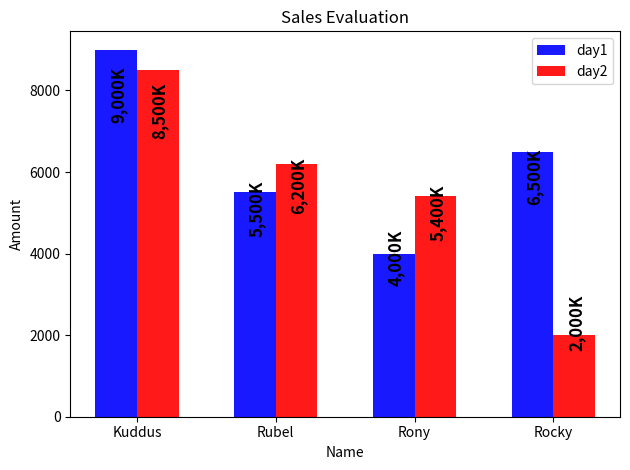

Here is the Python script that generated this plot:
from matplotlib import pyplot as plt
import numpy as np
def number_decorator(number):
    number = round(number, 1)
    number = format(number, ',')
    number = number + 'K'
    return number

def thousand_K_number_decorator(number):
    number = int(number / 1000)
    number = format(number, ',')
    number = number + 'K'
    return number


day1_sale = (9000, 5500, 4000, 6500)
day2_sale = (8500, 6200, 5400, 2000)
sales_person = ['Kuddus', 'Rubel', 'Rony', 'Rocky']
bar_index = np.arange(len(day2_sale))

# create plot
fig, ax = plt.subplots()

bar_width = 0.3
opacity = 0.9

bar1 = plt.bar(bar_index, day1_sale, bar_width,
               alpha=opacity, color='b', label='Frank')

bar2 = plt.bar(bar_index + bar_width, day2_sale, bar_width,
               alpha=opacity, color='r', label='Guido')


def autolabel(bar1):
    for bar in bar1:
        height = int(bar.get_height())
        ax.text(bar.get_x() + .1, 0.8 * height,
                number_decorator(height),
                va='bottom', rotation=90,
                fontsize=12, fontweight='bold')


def autolabel(bar2):
    for bar in bar2:
        height = int(bar.get_height())
        ax.text(bar.get_x() + .1, 0.8 * height,
                number_decorator(height),
                va='bottom', rotation=90,
                fontsize=12, fontweight='bold')


autolabel(bar1)
autolabel(bar2)

plt.ylabel('Amount')
plt.xlabel('Name')
plt.title('Sales Evaluation')
plt.xticks(bar_index + bar_width / 2, sales_person)
plt.legend(['day1', 'day2'])

plt.tight_layout()
plt.show()